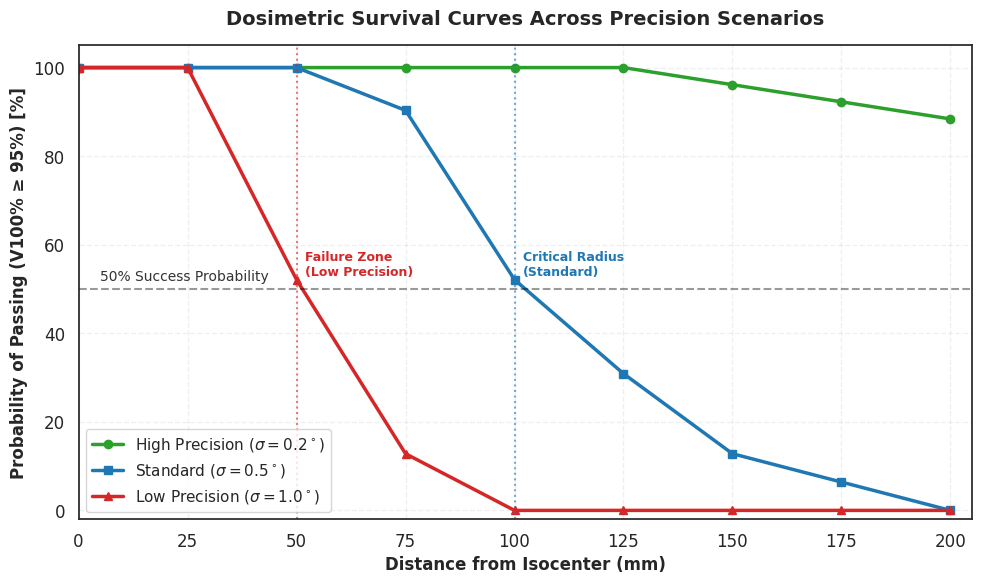

Source code (Python):
# -*- coding: utf-8 -*-
import matplotlib.pyplot as plt
import numpy as np
import seaborn as sns
from scipy.interpolate import interp1d


plt.rcParams['font.family'] = 'serif'
plt.rcParams['font.serif'] = ['Times New Roman']
sns.set_theme(style="white", font_scale=1.1)


base_dist = np.array([0, 50, 80, 100, 120, 150, 200, 300]) 
base_pass = np.array([100.0, 100.0, 88.4, 52.1, 34.5, 12.8, 0.0, 0.0])


get_pass_rate = interp1d(base_dist, base_pass, kind='linear', fill_value="extrapolate")


dist_line = np.array([0, 25, 50, 75, 100, 125, 150, 175, 200])


std_pass = get_pass_rate(dist_line)


high_pass = get_pass_rate(dist_line * (0.2 / 0.5))


low_pass = get_pass_rate(dist_line * (1.0 / 0.5))


c_high = '#2ca02c' 
c_std  = '#1f77b4' 
c_low  = '#d62728' 


fig, ax = plt.subplots(figsize=(10, 6), dpi=300)

ax.plot(dist_line, high_pass, color=c_high, marker='o', markersize=6, linewidth=2.5, label='High Precision ($\sigma=0.2^\circ$)')
ax.plot(dist_line, std_pass,  color=c_std,  marker='s', markersize=6, linewidth=2.5, label='Standard ($\sigma=0.5^\circ$)')
ax.plot(dist_line, low_pass,  color=c_low,  marker='^', markersize=6, linewidth=2.5, label='Low Precision ($\sigma=1.0^\circ$)')


ax.axhline(50, color='black', linestyle='--', alpha=0.4, linewidth=1.5)
ax.text(5, 52, '50% Success Probability', fontsize=10, color='#333')


ax.axvline(50, color=c_low, linestyle=':', alpha=0.6, linewidth=1.5)
ax.text(52, 53, 'Failure Zone\n(Low Precision)', color=c_low, fontsize=9, fontweight='bold')


ax.axvline(100, color=c_std, linestyle=':', alpha=0.6, linewidth=1.5)
ax.text(102, 53, 'Critical Radius\n(Standard)', color=c_std, fontsize=9, fontweight='bold')


ax.set_xlabel('Distance from Isocenter (mm)', fontsize=12, fontweight='bold')
ax.set_ylabel('Probability of Passing (V100% ≥ 95%) [%]', fontsize=12, fontweight='bold')
ax.set_title('Dosimetric Survival Curves Across Precision Scenarios', fontsize=14, pad=15, fontweight='bold')
ax.set_ylim(-2, 105)
ax.set_xlim(0, 205)
ax.grid(True, linestyle='--', alpha=0.3)
ax.legend(loc='lower left', frameon=True, fontsize=11)

plt.tight_layout()
plt.show()
